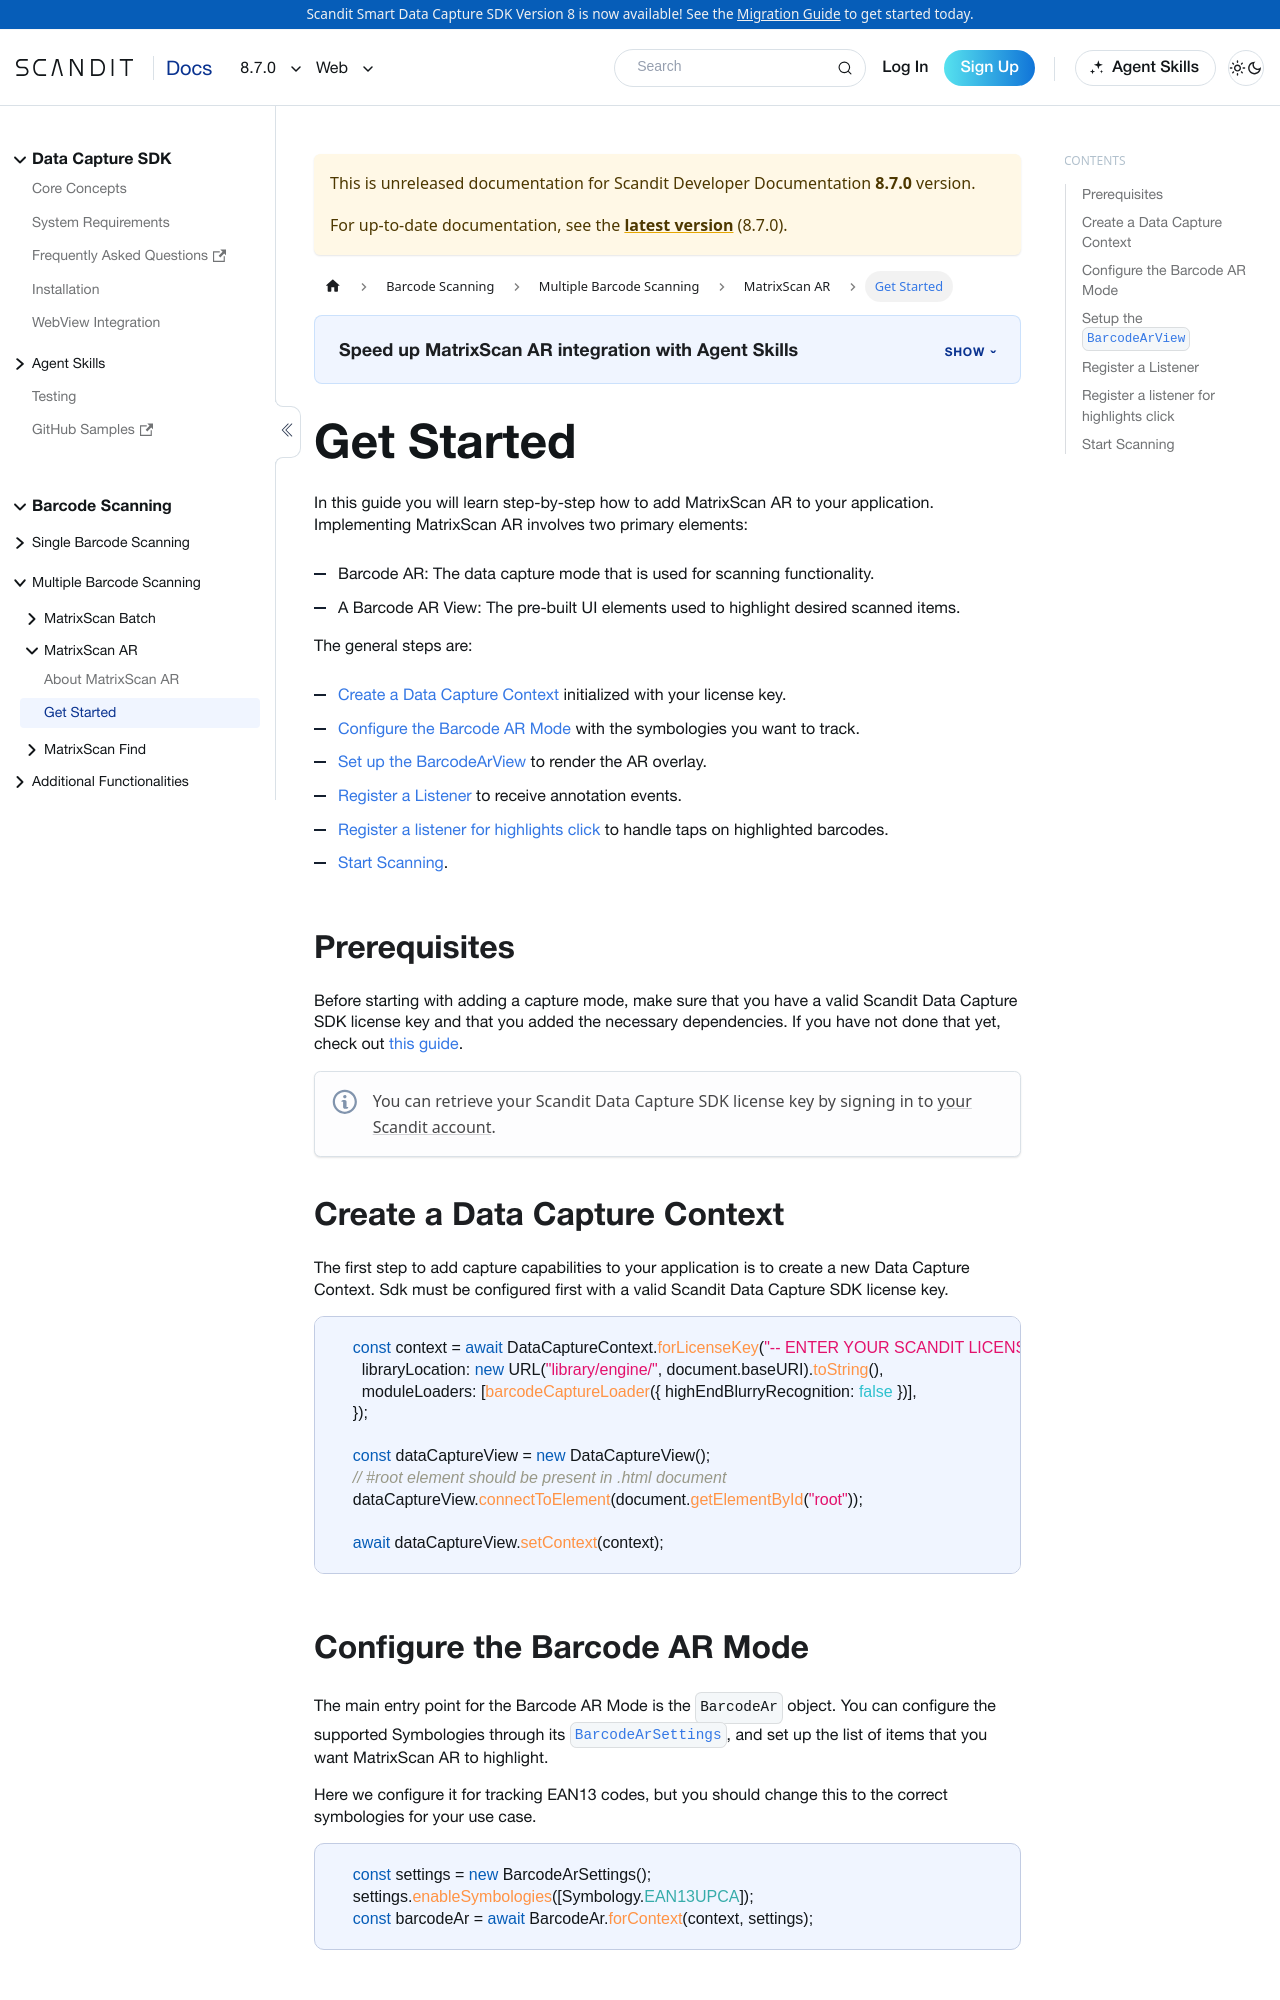

repository: Scandit/data-capture-documentation · page: pr-preview/pr-501/sdks/web/matrixscan-ar/get-started/index.html · generator: docusaurus

---
description: "Add MatrixScan AR to your Web app: set up the view and the overlays that guide users to the right items."

sidebar_position: 2
pagination_next: null
framework: web
keywords:
  - web
---

# Get Started

In this guide you will learn step-by-step how to add MatrixScan AR to your application. Implementing MatrixScan AR involves two primary elements:

- Barcode AR: The data capture mode that is used for scanning functionality.
- A Barcode AR View: The pre-built UI elements used to highlight desired scanned items.

The general steps are:

- [Create a Data Capture Context](#create-a-data-capture-context) initialized with your license key.
- [Configure the Barcode AR Mode](#configure-the-barcode-ar-mode) with the symbologies you want to track.
- [Set up the BarcodeArView](#setup-the-barcodearview) to render the AR overlay.
- [Register a Listener](#register-a-listener) to receive annotation events.
- [Register a listener for highlights click](#register-a-listener-for-highlights-click) to handle taps on highlighted barcodes.
- [Start Scanning](#start-scanning).

## Prerequisites

Before starting with adding a capture mode, make sure that you have a valid Scandit Data Capture SDK license key and that you added the necessary dependencies. If you have not done that yet, check out [this guide](../add-sdk.md).

:::note
You can retrieve your Scandit Data Capture SDK license key by signing in to [your Scandit account](https://ssl.scandit.com/dashboard/sign-in).
:::

## Create a Data Capture Context

The first step to add capture capabilities to your application is to create a new Data Capture Context. Sdk must be configured first with a valid Scandit Data Capture SDK license key.

```typescript
    const context = await DataCaptureContext.forLicenseKey("-- ENTER YOUR SCANDIT LICENSE KEY HERE --", {
      libraryLocation: new URL("library/engine/", document.baseURI).toString(),
      moduleLoaders: [barcodeCaptureLoader({ highEndBlurryRecognition: false })],
    });

    const dataCaptureView = new DataCaptureView();
    // #root element should be present in .html document
    dataCaptureView.connectToElement(document.getElementById("root"));

    await dataCaptureView.setContext(context);
```

## Configure the Barcode AR Mode

The main entry point for the Barcode AR Mode is the `BarcodeAr` object. You can configure the supported Symbologies through its [`BarcodeArSettings`](https://docs.scandit.com/data-capture-sdk/web/barcode-capture/api/barcode-ar-settings.html), and set up the list of items that you want MatrixScan AR to highlight.

Here we configure it for tracking EAN13 codes, but you should change this to the correct symbologies for your use case.

```typescript
    const settings = new BarcodeArSettings();
    settings.enableSymbologies([Symbology.EAN13UPCA]);
    const barcodeAr = await BarcodeAr.forContext(context, settings);
```
